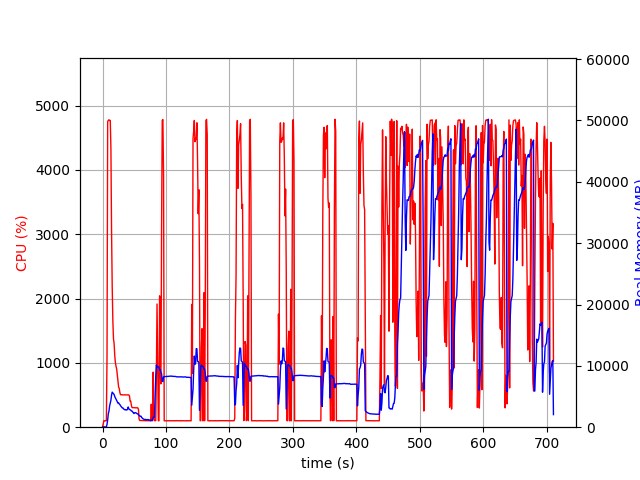

Source data for this figure (header and first rows):
elapsed_time, nproc, cpu, mem_real, mem_virtual
3.457069396972656e-05, 1, 0.0, 10.86, 3192
1.006, 1, 47.7, 48.21, 619.5
2.014, 1, 100.2, 48.21, 619.5
3.02, 1, 99.4, 48.21, 619.5
4.027, 1, 100.4, 48.21, 619.5
5.033, 1, 99.4, 48.21, 619.5
6.039, 1, 100.4, 48.21, 619.5
7.046, 1, 1104, 445.6, 4392
8.072, 1, 4752, 1191, 5199
9.095, 1, 4770, 2208, 6313
10.12, 1, 4780, 2610, 6763
11.14, 1, 4770, 3476, 7714
12.16, 1, 4770, 3943, 8255
13.18, 1, 4335, 4397, 8914
14.19, 1, 3052, 5247, 9958
15.21, 1, 2198, 5716, 10558
16.21, 1, 1663, 5586, 10774
17.22, 1, 1376, 5474, 10802
18.23, 1, 1299, 5327, 10890
19.24, 1, 1113, 4995, 11010
20.25, 1, 1003, 4785, 11154
21.26, 1, 946.6, 4576, 11210
22.26, 1, 903.4, 4335, 11210
23.27, 1, 809.7, 4127, 11210
24.28, 1, 728.8, 3923, 11210
25.29, 1, 625.8, 3954, 11322
26.29, 1, 602.1, 3788, 11418
27.3, 1, 539.1, 3696, 11626
28.31, 1, 504.8, 3510, 11738
29.32, 1, 505.5, 3367, 11738
30.33, 1, 503.9, 3244, 11738
31.33, 1, 503.4, 3131, 11738
32.34, 1, 501.2, 3124, 11738
33.35, 1, 502.7, 2962, 11738
34.36, 1, 502.4, 2886, 11738
35.37, 1, 501.4, 2831, 11738
36.38, 1, 500.3, 2879, 11738
37.39, 1, 501.8, 2801, 11738
38.4, 1, 500.0, 2813, 11834
39.41, 1, 502.2, 2932, 11834
40.42, 1, 499.8, 3296, 11834
41.43, 1, 502.0, 2996, 12026
42.44, 1, 485.6, 2894, 12026
43.45, 1, 403.0, 2834, 12026
44.46, 1, 404.0, 2774, 12026
45.47, 1, 337.0, 2644, 12026
46.48, 1, 304.9, 2629, 12026
47.49, 1, 304.0, 2482, 12026
48.5, 1, 304.0, 2353, 12026
49.51, 1, 304.2, 2228, 12026
50.51, 1, 303.2, 2318, 12026
51.52, 1, 301.4, 2374, 12026
52.53, 1, 301.0, 2350, 12026
53.54, 1, 302.2, 2263, 12026
54.55, 1, 302.1, 2197, 12026
55.56, 1, 300.9, 2170, 12026
56.57, 1, 276.3, 2019, 12026
57.58, 1, 122.9, 1927, 12026
58.59, 1, 104.0, 1852, 12026
59.6, 1, 104.1, 1754, 12026
... 642 more rows
